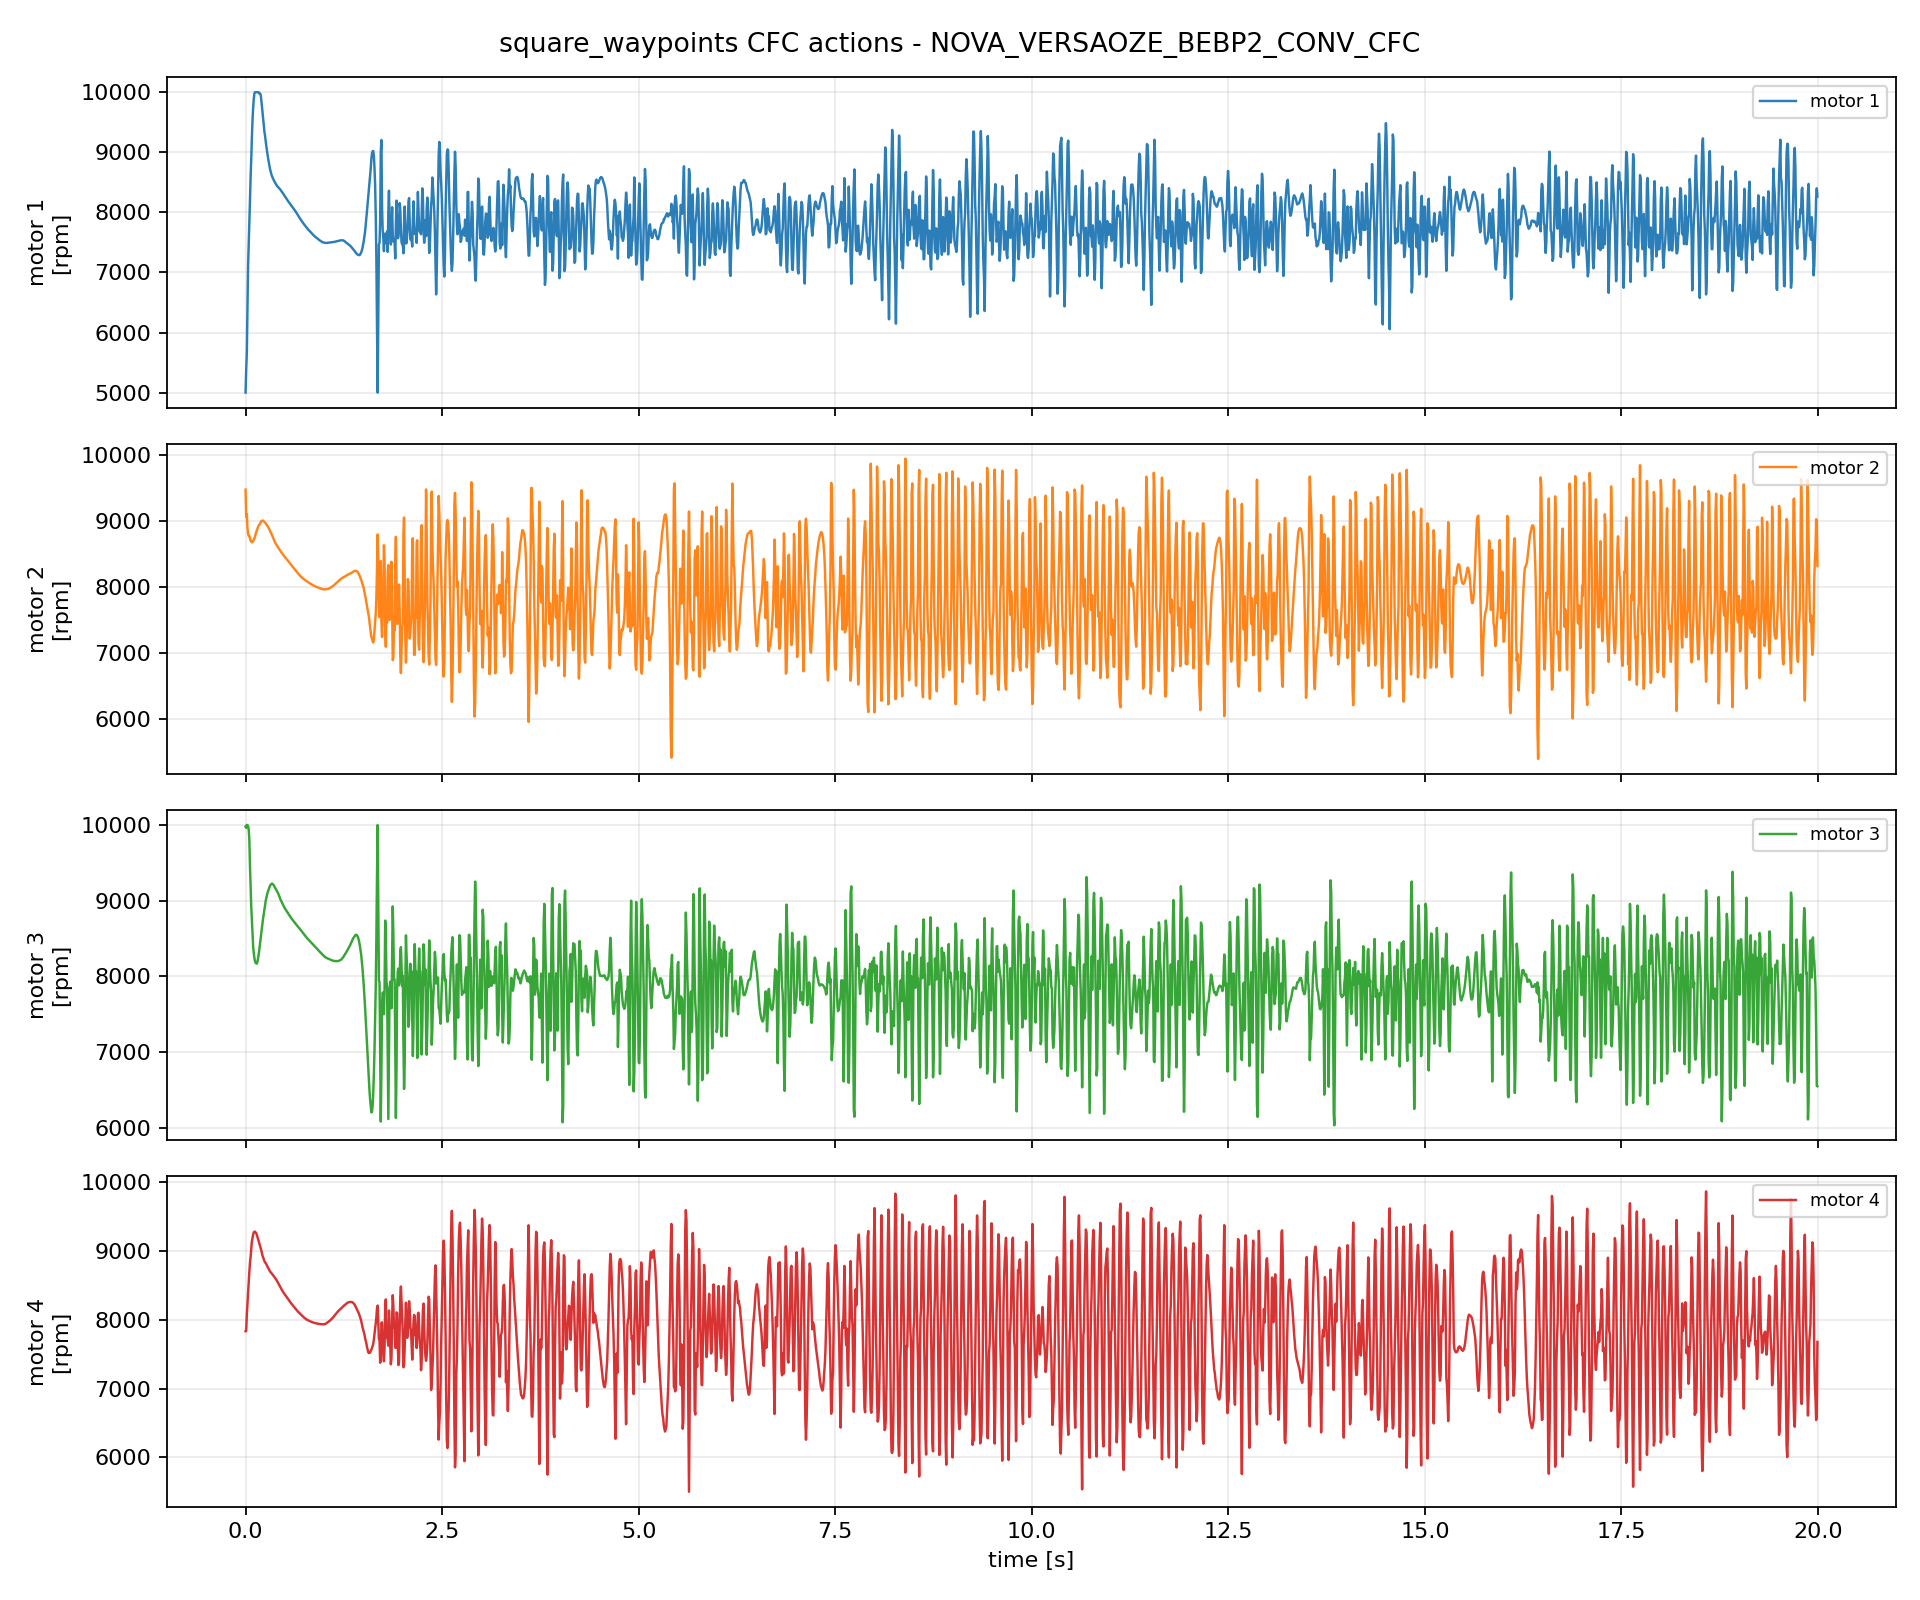

The table this chart was drawn from, first rows:
episode, step, time_s, u1_rpm, u2_rpm, u3_rpm, u4_rpm, du1_rpm, du2_rpm, du3_rpm, du4_rpm
1, 0, 0.0, 5000, 9481, 9978, 7833, 0.0, 0.0, 0.0, 0.0
1, 1, 0.008, 5375, 9070, 9962, 7834, 374.7, -410.7, -15.6, 0.5037
1, 2, 0.016, 5649, 9110, 10000, 8074, 274.2, 39.78, 37.62, 240.1
1, 3, 0.024, 6441, 8900, 10000, 8231, 792.3, -209.3, 0.0, 157.4
1, 4, 0.032, 7104, 8813, 9981, 8376, 662.3, -87.86, -19.42, 144.9
1, 5, 0.04, 7453, 8781, 9942, 8524, 349.6, -31.85, -38.3, 147.9
1, 6, 0.048, 7860, 8780, 9810, 8693, 406.5, -0.99, -132.5, 169.3
1, 7, 0.056, 8189, 8742, 9465, 8822, 329.6, -37.34, -344.6, 128.7
1, 8, 0.064, 8578, 8705, 9185, 8912, 388.8, -37.74, -279.8, 89.6
1, 9, 0.072, 8873, 8695, 8931, 9027, 295.1, -10.02, -253.9, 115.2
1, 10, 0.08, 9233, 8682, 8746, 9132, 359.5, -12.73, -185, 104.9
1, 11, 0.088, 9516, 8692, 8582, 9187, 283.6, 10.58, -164.8, 55.07
1, 12, 0.096, 9728, 8698, 8407, 9235, 211.4, 5.94, -174.4, 48.11
1, 13, 0.104, 9881, 8722, 8312, 9269, 153.6, 23.37, -95.1, 33.71
1, 14, 0.112, 9978, 8735, 8248, 9277, 96.94, 13.45, -64.17, 8.681
1, 15, 0.12, 10000, 8772, 8202, 9280, 21.91, 36.87, -46.33, 2.618
1, 16, 0.128, 10000, 8808, 8181, 9268, 0.0, 35.71, -20.91, -12.12
1, 17, 0.136, 10000, 8836, 8172, 9255, 0.0, 28.46, -8.782, -12.6
1, 18, 0.144, 10000, 8867, 8170, 9231, 0.0, 30.28, -1.79, -24.22
1, 19, 0.152, 10000, 8891, 8198, 9199, 0.0, 24.86, 27.51, -32.16
1, 20, 0.16, 10000, 8920, 8244, 9162, 0.0, 28.55, 46.1, -36.73
1, 21, 0.168, 9998, 8939, 8296, 9129, -2.469, 18.87, 52.02, -33.32
1, 22, 0.176, 9975, 8946, 8365, 9102, -22.12, 7.316, 69.15, -26.64
1, 23, 0.184, 9978, 8967, 8431, 9075, 2.863, 20.47, 65.87, -27.33
1, 24, 0.192, 9960, 8981, 8497, 9041, -18.72, 14.55, 66.19, -33.44
1, 25, 0.2, 9876, 9002, 8567, 9008, -83.92, 20.98, 70.31, -33.12
1, 26, 0.208, 9767, 9006, 8634, 8965, -109.1, 4.007, 67.19, -43.06
1, 27, 0.216, 9652, 9012, 8708, 8929, -114.8, 6.36, 73.41, -36.23
1, 28, 0.224, 9537, 9009, 8776, 8902, -114.5, -3.171, 67.85, -26.88
1, 29, 0.232, 9424, 8998, 8826, 8876, -113.1, -11.26, 49.83, -25.71
1, 30, 0.24, 9341, 8991, 8887, 8853, -83.52, -6.552, 61.03, -23.63
1, 31, 0.248, 9275, 8981, 8937, 8831, -65.69, -10.28, 50.02, -21.65
1, 32, 0.256, 9181, 8972, 8997, 8825, -94.4, -9.643, 60.08, -6.126
1, 33, 0.264, 9102, 8951, 9037, 8805, -78.1, -20.22, 40.38, -19.4
1, 34, 0.272, 9029, 8942, 9073, 8784, -73.15, -8.844, 35.45, -21.17
1, 35, 0.28, 8957, 8929, 9107, 8768, -72.69, -13.63, 34.93, -16.49
1, 36, 0.288, 8889, 8913, 9132, 8749, -68.01, -15.75, 24.82, -18.72
1, 37, 0.296, 8829, 8892, 9155, 8736, -59.26, -21.32, 23.03, -13.3
1, 38, 0.304, 8763, 8876, 9179, 8716, -66.39, -16.03, 24.08, -19.93
1, 39, 0.312, 8717, 8856, 9198, 8698, -45.48, -19.27, 18.71, -18.24
1, 40, 0.32, 8675, 8833, 9212, 8690, -42.61, -23.19, 14.01, -7.597
1, 41, 0.328, 8636, 8812, 9222, 8679, -38.59, -21.25, 9.383, -11.1
1, 42, 0.336, 8604, 8792, 9227, 8667, -32.27, -20.1, 5.452, -12.39
1, 43, 0.344, 8579, 8771, 9221, 8654, -25.38, -21.39, -6.426, -12.72
1, 44, 0.352, 8555, 8746, 9213, 8643, -23.97, -24.21, -7.042, -10.9
1, 45, 0.36, 8534, 8724, 9203, 8632, -20.47, -22, -10.38, -10.83
1, 46, 0.368, 8512, 8700, 9186, 8620, -21.71, -24.03, -17.44, -12.45
1, 47, 0.376, 8494, 8678, 9169, 8606, -18.04, -22.14, -16.48, -13.87
1, 48, 0.384, 8475, 8663, 9158, 8594, -19.36, -14.76, -11.07, -11.75
1, 49, 0.392, 8457, 8647, 9142, 8581, -17.91, -16.32, -16.33, -13.23
1, 50, 0.4, 8441, 8632, 9127, 8564, -15.85, -15.37, -15.15, -16.48
1, 51, 0.408, 8430, 8615, 9109, 8547, -11.15, -16.44, -17.51, -17.27
1, 52, 0.416, 8416, 8601, 9094, 8527, -13.63, -14.73, -14.79, -20.13
1, 53, 0.424, 8406, 8586, 9072, 8510, -10.25, -14.67, -22.3, -16.52
1, 54, 0.432, 8395, 8572, 9052, 8492, -11.35, -14.33, -19.62, -17.94
1, 55, 0.44, 8383, 8556, 9031, 8476, -11.61, -15.93, -21.11, -16.2
1, 56, 0.448, 8369, 8542, 9008, 8459, -13.9, -13.28, -23.02, -17.17
1, 57, 0.456, 8355, 8528, 8991, 8445, -14.28, -14.01, -17.2, -14.01
1, 58, 0.464, 8339, 8516, 8972, 8428, -16.23, -12.67, -18.98, -16.57
1, 59, 0.472, 8324, 8502, 8956, 8413, -14.43, -14.08, -16.02, -15.61
... 2,440 more rows
